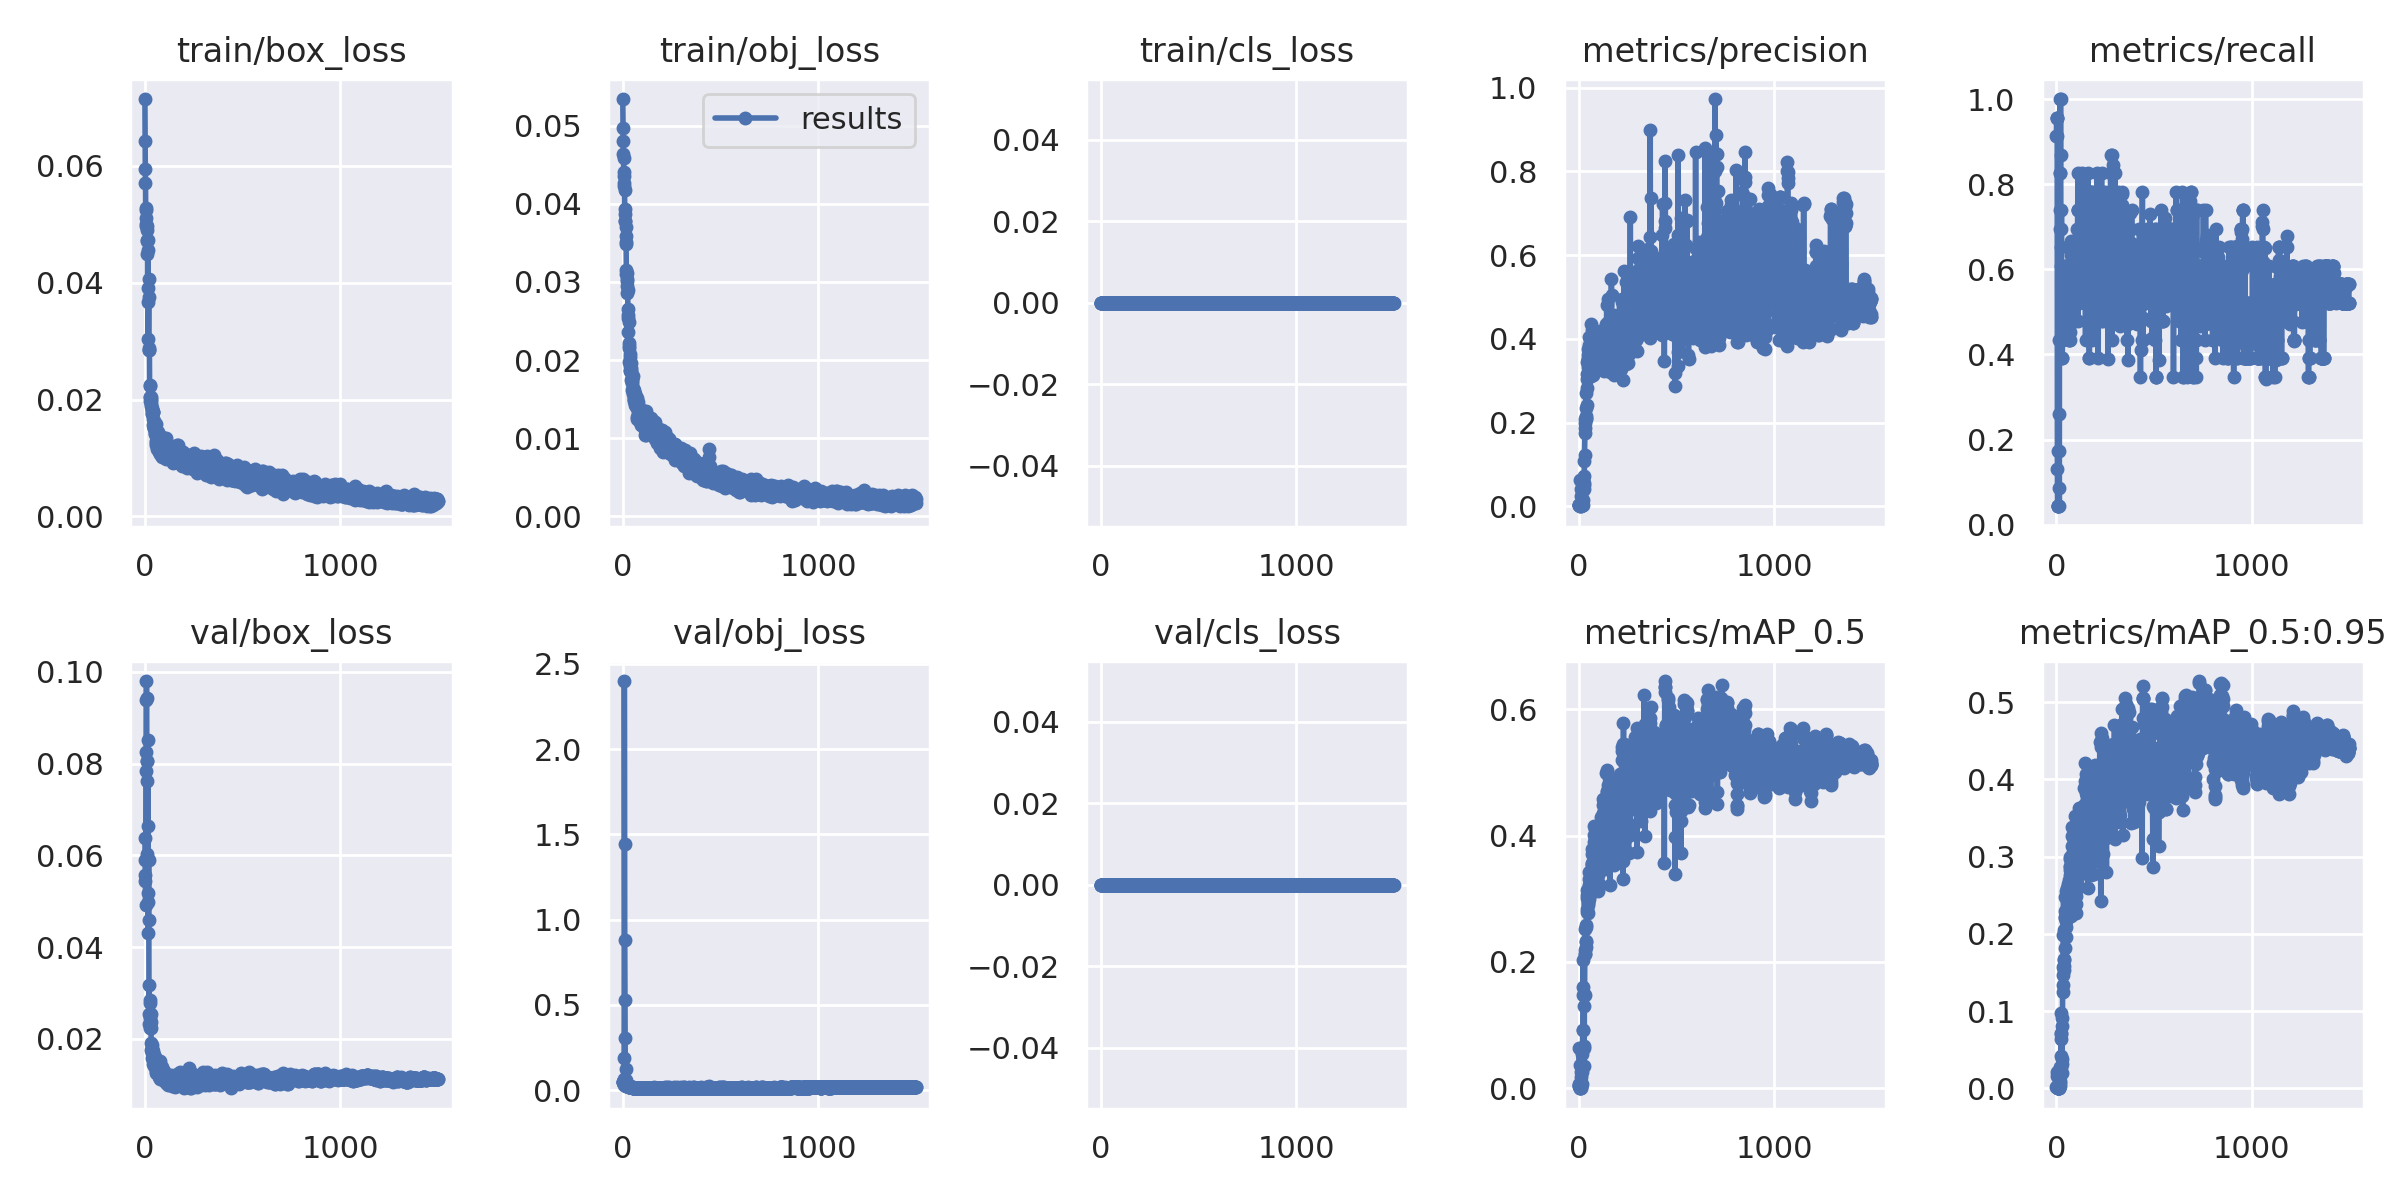

Data behind this chart, as committed beside it:
epoch, train/box_loss, train/obj_loss, train/cls_loss, metrics/precision, metrics/recall, metrics/mAP_0.5, metrics/mAP_0.5:0.95, val/box_loss, val/obj_loss, val/cls_loss, x/lr0, x/lr1, x/lr2
0, 0.07145, 0.0534, 0, 0.003333, 0.913, 0.003468, 0.001596, 0.06382, 0.04861, 0, 0.0757, 0.0027, 0.0027
1, 0.0643, 0.04974, 0, 0.003492, 0.9565, 0.004798, 0.002144, 0.05892, 0.04721, 0, 0.0505, 0.005496, 0.005496
2, 0.05954, 0.04803, 0, 0.003492, 0.9565, 0.004362, 0.001747, 0.05578, 0.04696, 0, 0.02529, 0.008289, 0.008289
3, 0.05713, 0.0464, 0, 0.003492, 0.9565, 0.006302, 0.002494, 0.05451, 0.04722, 0, 0.00998, 0.00998, 0.00998
4, 0.05286, 0.04591, 0, 0.003333, 0.913, 0.06424, 0.01525, 0.04909, 0.04677, 0, 0.00998, 0.00998, 0.00998
5, 0.05249, 0.04407, 0, 0.06358, 0.1304, 0.03648, 0.02093, 0.07848, 0.03222, 0, 0.009974, 0.009974, 0.009974
6, 0.05109, 0.04361, 0, 0.003009, 0.04348, 0.002312, 0.0005366, 0.08244, 0.06867, 0, 0.009967, 0.009967, 0.009967
7, 0.0497, 0.04224, 0, 0.002512, 0.04348, 0.0006453, 0.0001291, 0.0939, 0.1912, 0, 0.00996, 0.00996, 0.00996
8, 0.05007, 0.04265, 0, 0.003257, 0.04348, 0.001568, 0.0001738, 0.09802, 2.4, 0, 0.009954, 0.009954, 0.009954
9, 0.04726, 0.0418, 0, 0.001052, 0.1739, 0.0005715, 0.0001272, 0.09438, 1.442, 0, 0.009947, 0.009947, 0.009947
10, 0.0497, 0.03927, 0, 0.0001587, 0.04348, 8.3394e-05, 1.6679e-05, 0.0762, 0.8782, 0, 0.009941, 0.009941, 0.009941
11, 0.04895, 0.03863, 0, 0.0009524, 0.2609, 0.0006013, 6.8409e-05, 0.08065, 0.53, 0, 0.009934, 0.009934, 0.009934
12, 0.04707, 0.03778, 0, 0.005004, 0.4348, 0.003586, 0.0009213, 0.08064, 0.3059, 0, 0.009927, 0.009927, 0.009927
13, 0.04484, 0.03786, 0, 0.04254, 0.08696, 0.0186, 0.004866, 0.06032, 0.05823, 0, 0.009921, 0.009921, 0.009921
14, 0.03916, 0.03698, 0, 0.02414, 0.1739, 0.02556, 0.003687, 0.06639, 0.1249, 0, 0.009914, 0.009914, 0.009914
15, 0.04555, 0.03509, 0, 0.003364, 0.04348, 0.001786, 0.0003316, 0.08514, 0.05728, 0, 0.009908, 0.009908, 0.009908
16, 0.04725, 0.03586, 0, 0.003042, 0.7391, 0.007328, 0.002837, 0.0519, 0.03262, 0, 0.009901, 0.009901, 0.009901
17, 0.03034, 0.03483, 0, 0.007687, 0.6956, 0.06, 0.02723, 0.0431, 0.03067, 0, 0.009894, 0.009894, 0.009894
18, 0.03664, 0.03152, 0, 0.003651, 1, 0.03449, 0.009913, 0.04992, 0.02675, 0, 0.009888, 0.009888, 0.009888
19, 0.04067, 0.03102, 0, 0.003016, 0.8261, 0.02597, 0.006752, 0.05902, 0.02511, 0, 0.009881, 0.009881, 0.009881
20, 0.03752, 0.03116, 0, 0.003016, 0.8261, 0.05406, 0.02295, 0.04594, 0.02627, 0, 0.009875, 0.009875, 0.009875
21, 0.02853, 0.03035, 0, 0.003651, 1, 0.09212, 0.02783, 0.02541, 0.02938, 0, 0.009868, 0.009868, 0.009868
22, 0.02878, 0.03017, 0, 0.01461, 0.8696, 0.09224, 0.04221, 0.03168, 0.02847, 0, 0.009861, 0.009861, 0.009861
23, 0.02856, 0.02864, 0, 0.05167, 0.6522, 0.1471, 0.06351, 0.02331, 0.02837, 0, 0.009855, 0.009855, 0.009855
24, 0.02249, 0.02951, 0, 0.06589, 0.6087, 0.2031, 0.09782, 0.02453, 0.02749, 0, 0.009848, 0.009848, 0.009848
25, 0.02235, 0.02902, 0, 0.03795, 0.6956, 0.1599, 0.07069, 0.0223, 0.02658, 0, 0.009842, 0.009842, 0.009842
26, 0.01973, 0.02654, 0, 0.05074, 0.7391, 0.1499, 0.07147, 0.02326, 0.02599, 0, 0.009835, 0.009835, 0.009835
27, 0.0205, 0.0258, 0, 0.05619, 0.5217, 0.06332, 0.03124, 0.0278, 0.02423, 0, 0.009828, 0.009828, 0.009828
28, 0.0204, 0.0254, 0, 0.04062, 0.4348, 0.03479, 0.01986, 0.02843, 0.0237, 0, 0.009822, 0.009822, 0.009822
29, 0.02014, 0.0236, 0, 0.07343, 0.3913, 0.06739, 0.03801, 0.0255, 0.02337, 0, 0.009815, 0.009815, 0.009815
30, 0.02048, 0.02481, 0, 0.1073, 0.3913, 0.1304, 0.08035, 0.0223, 0.02273, 0, 0.009809, 0.009809, 0.009809
31, 0.01972, 0.02154, 0, 0.1228, 0.4348, 0.1477, 0.09059, 0.02368, 0.02151, 0, 0.009802, 0.009802, 0.009802
32, 0.01932, 0.02218, 0, 0.175, 0.4783, 0.2118, 0.1337, 0.01913, 0.02103, 0, 0.009795, 0.009795, 0.009795
33, 0.01885, 0.02183, 0, 0.1877, 0.4783, 0.2123, 0.1466, 0.0176, 0.02058, 0, 0.009789, 0.009789, 0.009789
34, 0.0176, 0.01972, 0, 0.1984, 0.4783, 0.2195, 0.1252, 0.0177, 0.02032, 0, 0.009782, 0.009782, 0.009782
35, 0.01859, 0.02084, 0, 0.2087, 0.5217, 0.2519, 0.1572, 0.01873, 0.01933, 0, 0.009776, 0.009776, 0.009776
36, 0.01821, 0.02045, 0, 0.2358, 0.5652, 0.2554, 0.1978, 0.01685, 0.01889, 0, 0.009769, 0.009769, 0.009769
37, 0.01767, 0.01864, 0, 0.21, 0.5652, 0.2234, 0.167, 0.01777, 0.01876, 0, 0.009762, 0.009762, 0.009762
38, 0.01815, 0.01875, 0, 0.2166, 0.5652, 0.2338, 0.1659, 0.0157, 0.01873, 0, 0.009756, 0.009756, 0.009756
39, 0.01781, 0.01926, 0, 0.2713, 0.6087, 0.2579, 0.1531, 0.01688, 0.01829, 0, 0.009749, 0.009749, 0.009749
40, 0.01787, 0.01899, 0, 0.208, 0.5652, 0.2311, 0.1584, 0.01728, 0.018, 0, 0.009743, 0.009743, 0.009743
41, 0.01781, 0.01747, 0, 0.2831, 0.5652, 0.2833, 0.2053, 0.01534, 0.01786, 0, 0.009736, 0.009736, 0.009736
42, 0.01663, 0.01846, 0, 0.3034, 0.5652, 0.3054, 0.2209, 0.0146, 0.01769, 0, 0.009729, 0.009729, 0.009729
43, 0.01558, 0.01878, 0, 0.2421, 0.5652, 0.2792, 0.1812, 0.01627, 0.01745, 0, 0.009723, 0.009723, 0.009723
44, 0.01516, 0.01968, 0, 0.3437, 0.5652, 0.3007, 0.2213, 0.01518, 0.01715, 0, 0.009716, 0.009716, 0.009716
45, 0.01516, 0.01766, 0, 0.317, 0.5652, 0.3131, 0.2471, 0.01569, 0.01697, 0, 0.00971, 0.00971, 0.00971
46, 0.01628, 0.01614, 0, 0.3614, 0.5652, 0.2949, 0.23, 0.01604, 0.01691, 0, 0.009703, 0.009703, 0.009703
47, 0.01567, 0.01755, 0, 0.3333, 0.5437, 0.2932, 0.2087, 0.01447, 0.0168, 0, 0.009696, 0.009696, 0.009696
48, 0.01552, 0.01727, 0, 0.3521, 0.5217, 0.2771, 0.1955, 0.01652, 0.01663, 0, 0.00969, 0.00969, 0.00969
49, 0.01508, 0.01704, 0, 0.3526, 0.5652, 0.2908, 0.2225, 0.01416, 0.01657, 0, 0.009683, 0.009683, 0.009683
50, 0.01538, 0.01637, 0, 0.3768, 0.5652, 0.2993, 0.2165, 0.01489, 0.01628, 0, 0.009677, 0.009677, 0.009677
51, 0.01571, 0.01596, 0, 0.4044, 0.6087, 0.3417, 0.2554, 0.016, 0.01589, 0, 0.00967, 0.00967, 0.00967
52, 0.01409, 0.01569, 0, 0.3852, 0.6087, 0.3214, 0.242, 0.01453, 0.0159, 0, 0.009663, 0.009663, 0.009663
53, 0.0142, 0.01798, 0, 0.3727, 0.6087, 0.3003, 0.2276, 0.01453, 0.01586, 0, 0.009657, 0.009657, 0.009657
54, 0.01476, 0.0162, 0, 0.3674, 0.6087, 0.331, 0.2383, 0.01464, 0.01573, 0, 0.00965, 0.00965, 0.00965
55, 0.01588, 0.01473, 0, 0.3512, 0.6087, 0.3029, 0.2347, 0.01486, 0.0157, 0, 0.009644, 0.009644, 0.009644
56, 0.01397, 0.01508, 0, 0.354, 0.6087, 0.3137, 0.2589, 0.01402, 0.0156, 0, 0.009637, 0.009637, 0.009637
57, 0.01296, 0.01581, 0, 0.3451, 0.5652, 0.3212, 0.2599, 0.01332, 0.01555, 0, 0.00963, 0.00963, 0.00963
58, 0.01262, 0.01504, 0, 0.3407, 0.6087, 0.3198, 0.2651, 0.0126, 0.01554, 0, 0.009624, 0.009624, 0.009624
59, 0.01222, 0.01623, 0, 0.3446, 0.6087, 0.3124, 0.2553, 0.01292, 0.01546, 0, 0.009617, 0.009617, 0.009617
... 1,440 more rows
